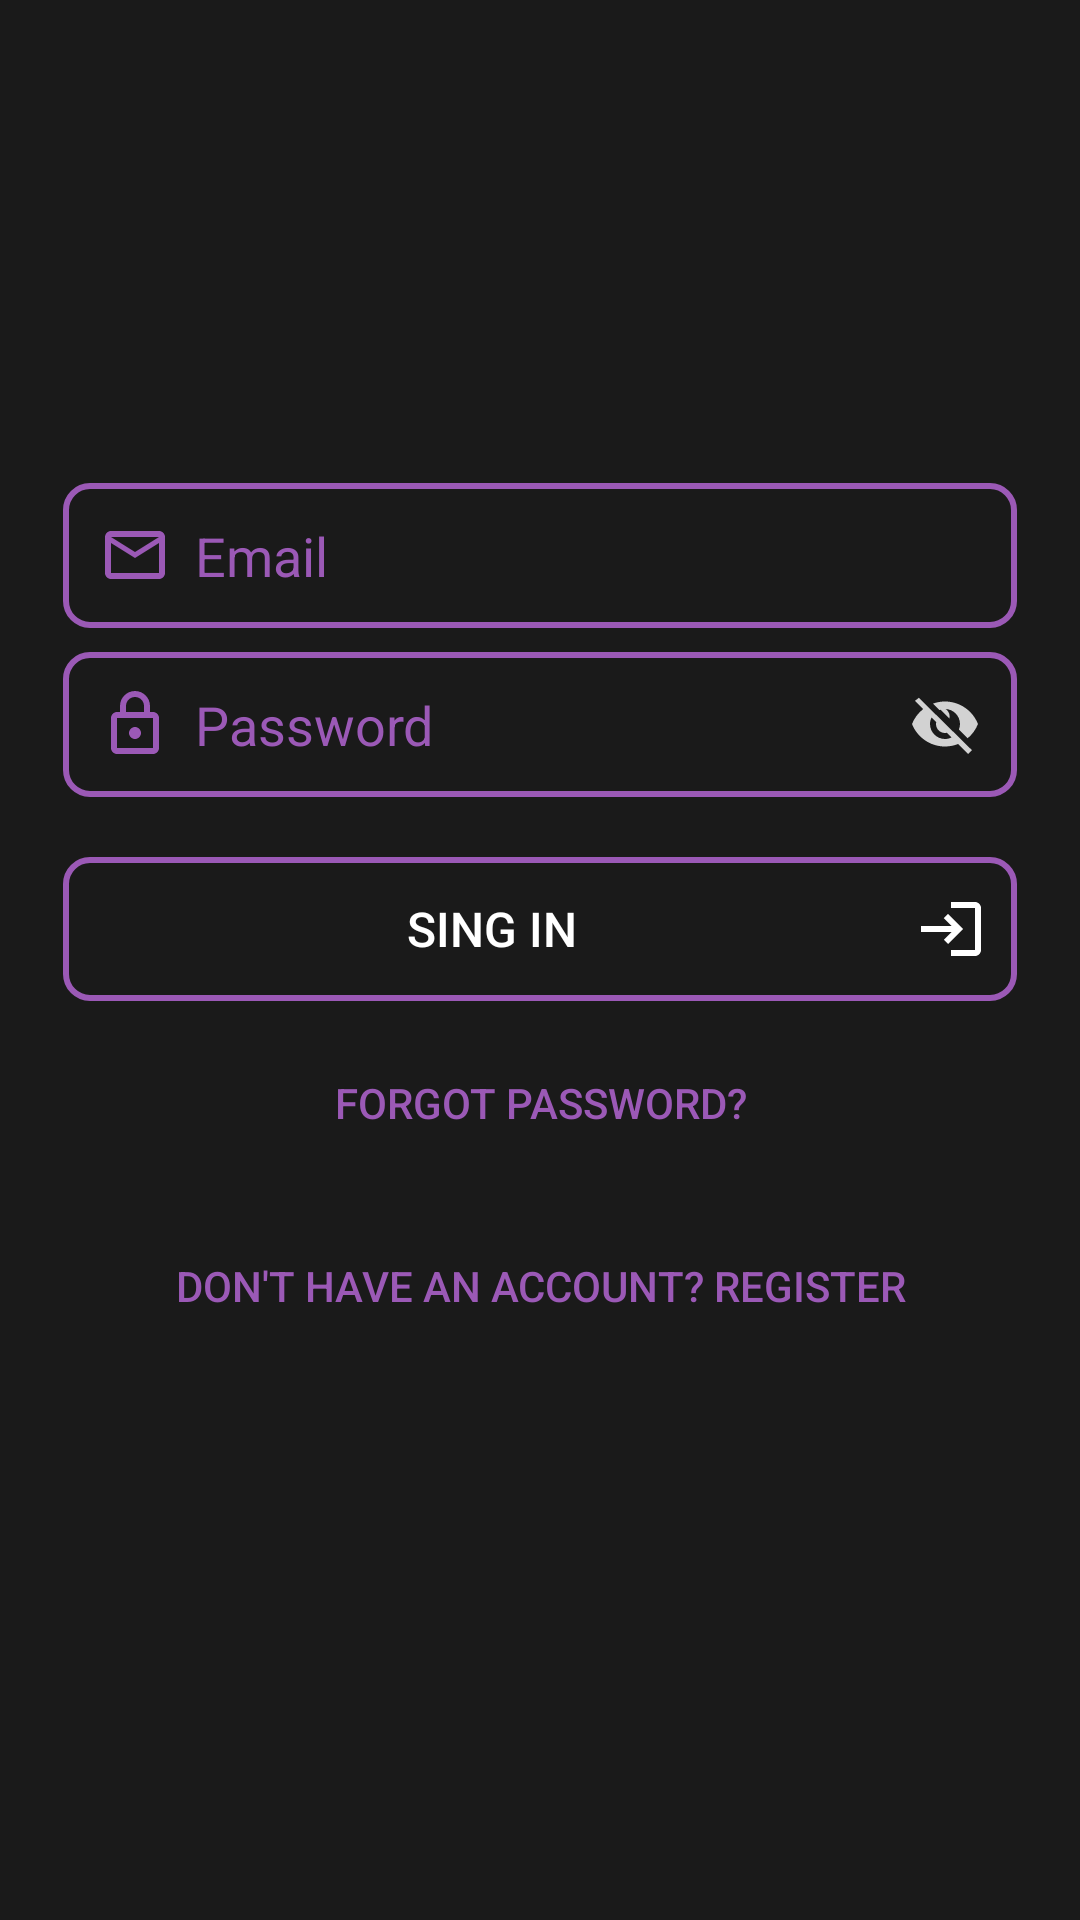

The Android layout XML behind this screen, and the referenced resources:
<!-- AndroidManifest.xml: application theme Theme.SmartNews -->
<!-- res/layout/activity_login.xml -->
<?xml version="1.0" encoding="utf-8"?>
<ScrollView xmlns:android="http://schemas.android.com/apk/res/android"
    xmlns:app="http://schemas.android.com/apk/res-auto"
    android:layout_width="match_parent"
    android:layout_height="match_parent"
    android:background="#1A1A1A"
    android:fillViewport="true">

    <androidx.constraintlayout.widget.ConstraintLayout
        android:id="@+id/main"
        android:layout_width="match_parent"
        android:layout_height="wrap_content"
        android:padding="16dp">

        <androidx.constraintlayout.widget.Guideline
            android:id="@+id/guidelineVertical1"
            android:layout_width="wrap_content"
            android:layout_height="wrap_content"
            android:orientation="vertical"
            app:layout_constraintGuide_begin="5dp" />

        <androidx.constraintlayout.widget.Guideline
            android:id="@+id/guidelineVertical2"
            android:layout_width="wrap_content"
            android:layout_height="wrap_content"
            android:orientation="vertical"
            app:layout_constraintGuide_end="5dp" />

        <androidx.constraintlayout.widget.Guideline
            android:id="@+id/guidelineHorizontal1"
            android:layout_width="wrap_content"
            android:layout_height="wrap_content"
            android:orientation="horizontal"
            app:layout_constraintGuide_begin="5dp" />

        <androidx.constraintlayout.widget.Guideline
            android:id="@+id/guidelineHorizontal2"
            android:layout_width="wrap_content"
            android:layout_height="wrap_content"
            android:orientation="horizontal"
            app:layout_constraintGuide_end="5dp" />

        <ImageView
            android:id="@+id/logo"
            android:layout_width="0dp"
            android:layout_height="100dp"
            android:src="@drawable/news_logo"
            android:contentDescription="App Logo"
            android:adjustViewBounds="true"
            android:scaleType="fitCenter"
            app:layout_constraintWidth_percent="0.5"
            app:layout_constraintTop_toBottomOf="@id/guidelineHorizontal1"
            app:layout_constraintStart_toStartOf="@id/guidelineVertical1"
            app:layout_constraintEnd_toEndOf="@id/guidelineVertical2"
            android:layout_marginTop="20dp" />

        <EditText
            android:id="@+id/etEmail"
            android:layout_width="0dp"
            android:layout_height="wrap_content"
            android:hint="@string/email"
            android:inputType="textEmailAddress"
            android:textColor="#FFFFFF"
            android:textColorHint="#9B59B6"
            android:background="@drawable/edittext_border"
            android:padding="12dp"
            android:drawableStart="@drawable/ic_email"
            android:drawablePadding="8dp"
            android:minHeight="48dp"
            app:layout_constraintTop_toBottomOf="@id/logo"
            app:layout_constraintStart_toStartOf="@id/guidelineVertical1"
            app:layout_constraintEnd_toEndOf="@id/guidelineVertical2"
            android:layout_marginTop="20dp" />

        <EditText
            android:id="@+id/etPassword"
            android:layout_width="0dp"
            android:layout_height="wrap_content"
            android:layout_marginTop="8dp"
            android:background="@drawable/edittext_border"
            android:drawableStart="@drawable/ic_lock"
            android:drawableEnd="@drawable/ic_eye_off"
            android:drawablePadding="8dp"
            android:hint="@string/password"
            android:inputType="textPassword"
            android:minHeight="48dp"
            android:padding="12dp"
            android:textColor="#FFFFFF"
            android:textColorHint="#9B59B6"
            app:layout_constraintEnd_toEndOf="@id/guidelineVertical2"
            app:layout_constraintHorizontal_bias="0.0"
            app:layout_constraintStart_toStartOf="@id/guidelineVertical1"
            app:layout_constraintTop_toBottomOf="@id/etEmail" />

        <Button
            android:id="@+id/btnLogin"
            android:layout_width="0dp"
            android:layout_height="wrap_content"
            android:text="@string/sing_in"
            android:textColor="#FFFFFF"
            android:background="@drawable/edittext_border"
            android:textSize="16sp"
            android:drawableEnd="@drawable/ic_arrow_right"
            android:drawableTint="@color/white"
            android:drawablePadding="8dp"
            android:minHeight="48dp"
            app:layout_constraintTop_toBottomOf="@id/etPassword"
            app:layout_constraintStart_toStartOf="@id/guidelineVertical1"
            app:layout_constraintEnd_toEndOf="@id/guidelineVertical2"
            android:layout_marginTop="20dp" />

        <Button
            android:id="@+id/btnForgotPassword"
            android:layout_width="wrap_content"
            android:layout_height="wrap_content"
            android:text="@string/forgot_password"
            android:textColor="#9B59B6"
            android:background="@android:color/transparent"
            android:textSize="14sp"
            app:layout_constraintTop_toBottomOf="@id/btnLogin"
            app:layout_constraintStart_toStartOf="@id/guidelineVertical1"
            app:layout_constraintEnd_toEndOf="@id/guidelineVertical2"
            android:layout_marginTop="10dp" />

        <Button
            android:id="@+id/btnGoToRegister"
            android:layout_width="0dp"
            android:layout_height="wrap_content"
            android:text="@string/don_t_have_an_account_register"
            android:textColor="#9B59B6"
            android:background="@android:color/transparent"
            android:textSize="14sp"
            android:drawablePadding="8dp"
            android:minHeight="48dp"
            app:layout_constraintTop_toBottomOf="@id/btnForgotPassword"
            app:layout_constraintBottom_toTopOf="@id/guidelineHorizontal2"
            app:layout_constraintStart_toStartOf="@id/guidelineVertical1"
            app:layout_constraintEnd_toEndOf="@id/guidelineVertical2"
            app:layout_constraintHorizontal_bias="0.0"
            app:layout_constraintVertical_bias="0.02"
            android:layout_marginTop="10dp"
            android:layout_marginBottom="20dp" />

    </androidx.constraintlayout.widget.ConstraintLayout>
</ScrollView>
<!-- resources referenced by this layout -->
<resources>
  <color name="white">#FFFFFFFF</color>
  <!-- drawable edittext_border (drawable) -->
  <?xml version="1.0" encoding="utf-8"?>
  <shape xmlns:android="http://schemas.android.com/apk/res/android">
      <solid android:color="#00000000" />
      <stroke android:width="2dp" android:color="#9B59B6" />
      <corners android:radius="8dp" />
      <padding android:left="10dp" android:top="10dp" android:right="10dp" android:bottom="10dp" />
  </shape>
  <!-- drawable ic_arrow_right (drawable) -->
  <?xml version="1.0" encoding="utf-8"?>
  <vector xmlns:android="http://schemas.android.com/apk/res/android"
      android:width="24dp"
      android:height="24dp"
      android:viewportWidth="24"
      android:viewportHeight="24">
      <path
          android:fillColor="#6B2D88"
          android:pathData="M11,7L9.6,8.4l2.6,2.6H2v2h10.2l-2.6,2.6L11,17l5,-5 -5,-5zM20,19h-8v2h8c1.1,0 2,-0.9 2,-2V5c0,-1.1 -0.9,-2 -2,-2h-8v2h8v14z"/>
  </vector>
  <!-- drawable ic_email (drawable) -->
  <?xml version="1.0" encoding="utf-8"?>
  <vector xmlns:android="http://schemas.android.com/apk/res/android"
      android:width="24dp"
      android:height="24dp"
      android:viewportWidth="24"
      android:viewportHeight="24">
      <path
          android:fillColor="#9B59B6"
          android:pathData="M20,4H4c-1.1,0 -1.99,0.9 -1.99,2L2,18c0,1.1 0.9,2 2,2h16c1.1,0 2,-0.9 2,-2V6c0,-1.1 -0.9,-2 -2,-2zm0,14H4V8l8,5 8,-5v10zm-8,-7L4,6h16l-8,5z"/>
  </vector>
  <!-- drawable ic_eye_off (drawable) -->
  <vector xmlns:android="http://schemas.android.com/apk/res/android"
      android:width="24dp"
      android:height="24dp"
      android:viewportWidth="24"
      android:viewportHeight="24"
      android:tint="#FFFFFF"
      android:alpha="0.8">
      <path
          android:fillColor="@android:color/white"
          android:pathData="M12,7c2.76,0 5,2.24 5,5 0,0.65 -0.13,1.26 -0.36,1.83l2.92,2.92c1.51,-1.26 2.7,-2.89 3.43,-4.75 -1.73,-4.39 -6,-7.5 -11,-7.5 -1.4,0 -2.74,0.25 -4,0.7l2.17,2.17C10.74,7.13 11.35,7 12,7zM2,4.27l2.28,2.28 0.46,0.46C3.08,8.3 1.78,10.02 1,12c1.73,4.39 6,7.5 11,7.5 1.55,0 3.03,-0.3 4.38,-0.84l0.42,0.42 2.93,2.93 1.27,-1.27L3.27,3.27 2,4.27zM7.53,9.8l1.55,1.55c-0.05,0.21 -0.08,0.43 -0.08,0.65 0,1.66 1.34,3 3,3 0.22,0 0.44,-0.03 0.65,-0.08l1.55,1.55c-0.67,0.33 -1.41,0.53 -2.2,0.53 -2.76,0 -5,-2.24 -5,-5 0,-0.79 0.2,-1.53 0.53,-2.2zM10.84,7.53l2.63,2.63 0.08,-0.65c0,-1.66 -1.34,-3 -3,-3 -0.22,0 -0.44,0.03 -0.65,0.08z"/>
  </vector>
  <!-- drawable ic_lock (drawable) -->
  <?xml version="1.0" encoding="utf-8"?>
  <vector xmlns:android="http://schemas.android.com/apk/res/android"
      android:width="24dp"
      android:height="24dp"
      android:viewportWidth="24"
      android:viewportHeight="24">
      <path
          android:fillColor="#9B59B6"
          android:pathData="M18,8h-1V6c0,-2.76 -2.24,-5 -5,-5S7,3.24 7,6v2H6c-1.1,0 -2,0.9 -2,2v10c0,1.1 0.9,2 2,2h12c1.1,0 2,-0.9 2,-2V10c0,-1.1 -0.9,-2 -2,-2zM9,6c0,-1.66 1.34,-3 3,-3s3,1.34 3,3v2H9V6zm9,14H6V10h12v10zm-6,-3c1.1,0 2,-0.9 2,-2s-0.9,-2 -2,-2 -2,0.9 -2,2 0.9,2 2,2z"/>
  </vector>
  <string name="don_t_have_an_account_register">Don\'t have an account? Register</string>
  <string name="email">Email</string>
  <string name="forgot_password">Forgot Password?</string>
  <string name="password">Password</string>
  <string name="sing_in">Sing in</string>
  <style name="Theme.SmartNews" parent="Theme.MaterialComponents.DayNight.NoActionBar">
          <item name="android:windowBackground">@android:color/black</item>
          <item name="colorPrimary">#6B2D88</item>
          <item name="colorPrimaryVariant">#9B59B6</item>
          <item name="colorOnPrimary">#FFFFFF</item>
      </style>
</resources>
